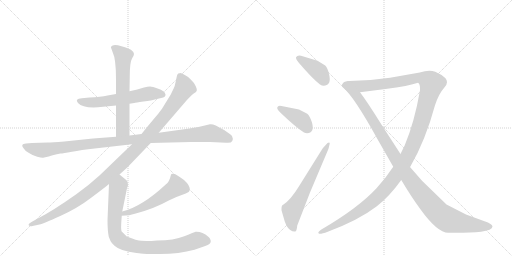
t = 0.00 s
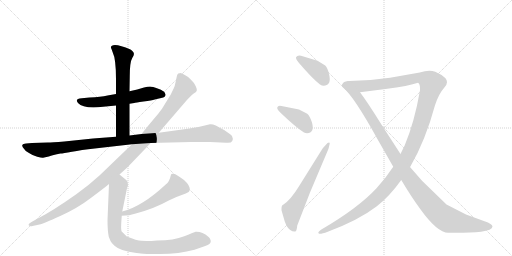
t = 1.98 s
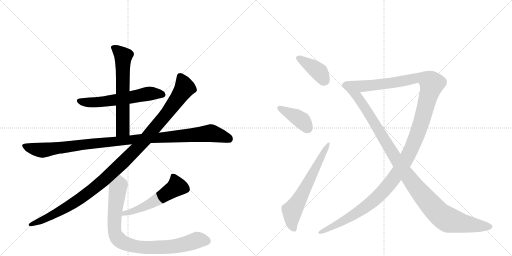
t = 3.96 s
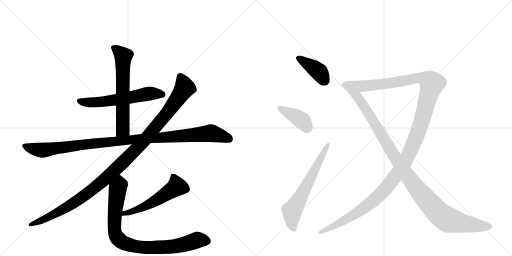
t = 5.94 s
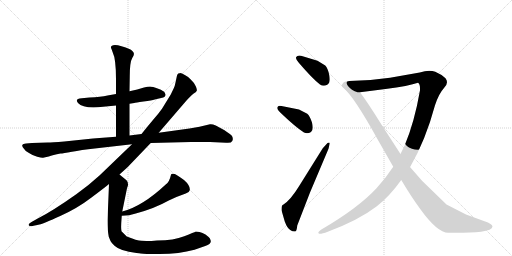
t = 7.92 s
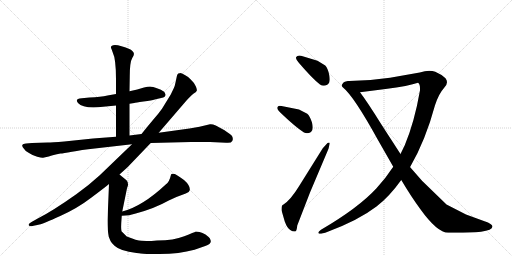
t = 9.90 s

The animated SVG that drew these frames (rendered in a browser with its animation timeline set to each time). Animation: 11 CSS @keyframes rules; one cycle of 9.90 s.

<svg version="1.1" viewBox="0 0 2048 1024" xmlns="http://www.w3.org/2000/svg">
  <g stroke="lightgray" stroke-dasharray="1,1" stroke-width="1" transform="scale(4, 4)">
    <line x1="0" y1="0" x2="256" y2="256"></line>
    <line x1="256" y1="0" x2="0" y2="256"></line>
    <line x1="128" y1="0" x2="128" y2="256"></line>
    <line x1="0" y1="128" x2="256" y2="128"></line>
    <line x1="256" y1="0" x2="512" y2="256"></line>
    <line x1="512" y1="0" x2="256" y2="256"></line>
    <line x1="384" y1="0" x2="384" y2="256"></line>
    <line x1="256" y1="128" x2="512" y2="128"></line>
  </g>
<g transform="scale(1, -1) translate(0, -850)">
   <style type="text/css">
    @keyframes keyframes0 {
      from {
       stroke: black;
       stroke-dashoffset: 590;
       stroke-width: 128;
       }
       66% {
       animation-timing-function: step-end;
       stroke: black;
       stroke-dashoffset: 0;
       stroke-width: 128;
       }
       to {
       stroke: black;
       stroke-width: 1024;
       }
       }
       #make-me-a-hanzi-animation-0 {
         animation: keyframes0 0.730143s both;
         animation-delay: 0.000000s;
         animation-timing-function: linear;
       }
    @keyframes keyframes1 {
      from {
       stroke: black;
       stroke-dashoffset: 630;
       stroke-width: 128;
       }
       67% {
       animation-timing-function: step-end;
       stroke: black;
       stroke-dashoffset: 0;
       stroke-width: 128;
       }
       to {
       stroke: black;
       stroke-width: 1024;
       }
       }
       #make-me-a-hanzi-animation-1 {
         animation: keyframes1 0.762695s both;
         animation-delay: 0.730143s;
         animation-timing-function: linear;
       }
    @keyframes keyframes2 {
      from {
       stroke: black;
       stroke-dashoffset: 1083;
       stroke-width: 128;
       }
       78% {
       animation-timing-function: step-end;
       stroke: black;
       stroke-dashoffset: 0;
       stroke-width: 128;
       }
       to {
       stroke: black;
       stroke-width: 1024;
       }
       }
       #make-me-a-hanzi-animation-2 {
         animation: keyframes2 1.131348s both;
         animation-delay: 1.492839s;
         animation-timing-function: linear;
       }
    @keyframes keyframes3 {
      from {
       stroke: black;
       stroke-dashoffset: 1144;
       stroke-width: 128;
       }
       79% {
       animation-timing-function: step-end;
       stroke: black;
       stroke-dashoffset: 0;
       stroke-width: 128;
       }
       to {
       stroke: black;
       stroke-width: 1024;
       }
       }
       #make-me-a-hanzi-animation-3 {
         animation: keyframes3 1.180990s both;
         animation-delay: 2.624186s;
         animation-timing-function: linear;
       }
    @keyframes keyframes4 {
      from {
       stroke: black;
       stroke-dashoffset: 537;
       stroke-width: 128;
       }
       64% {
       animation-timing-function: step-end;
       stroke: black;
       stroke-dashoffset: 0;
       stroke-width: 128;
       }
       to {
       stroke: black;
       stroke-width: 1024;
       }
       }
       #make-me-a-hanzi-animation-4 {
         animation: keyframes4 0.687012s both;
         animation-delay: 3.805176s;
         animation-timing-function: linear;
       }
    @keyframes keyframes5 {
      from {
       stroke: black;
       stroke-dashoffset: 876;
       stroke-width: 128;
       }
       74% {
       animation-timing-function: step-end;
       stroke: black;
       stroke-dashoffset: 0;
       stroke-width: 128;
       }
       to {
       stroke: black;
       stroke-width: 1024;
       }
       }
       #make-me-a-hanzi-animation-5 {
         animation: keyframes5 0.962891s both;
         animation-delay: 4.492188s;
         animation-timing-function: linear;
       }
    @keyframes keyframes6 {
      from {
       stroke: black;
       stroke-dashoffset: 393;
       stroke-width: 128;
       }
       56% {
       animation-timing-function: step-end;
       stroke: black;
       stroke-dashoffset: 0;
       stroke-width: 128;
       }
       to {
       stroke: black;
       stroke-width: 1024;
       }
       }
       #make-me-a-hanzi-animation-6 {
         animation: keyframes6 0.569824s both;
         animation-delay: 5.455078s;
         animation-timing-function: linear;
       }
    @keyframes keyframes7 {
      from {
       stroke: black;
       stroke-dashoffset: 401;
       stroke-width: 128;
       }
       57% {
       animation-timing-function: step-end;
       stroke: black;
       stroke-dashoffset: 0;
       stroke-width: 128;
       }
       to {
       stroke: black;
       stroke-width: 1024;
       }
       }
       #make-me-a-hanzi-animation-7 {
         animation: keyframes7 0.576335s both;
         animation-delay: 6.024902s;
         animation-timing-function: linear;
       }
    @keyframes keyframes8 {
      from {
       stroke: black;
       stroke-dashoffset: 641;
       stroke-width: 128;
       }
       68% {
       animation-timing-function: step-end;
       stroke: black;
       stroke-dashoffset: 0;
       stroke-width: 128;
       }
       to {
       stroke: black;
       stroke-width: 1024;
       }
       }
       #make-me-a-hanzi-animation-8 {
         animation: keyframes8 0.771647s both;
         animation-delay: 6.601237s;
         animation-timing-function: linear;
       }
    @keyframes keyframes9 {
      from {
       stroke: black;
       stroke-dashoffset: 1374;
       stroke-width: 128;
       }
       82% {
       animation-timing-function: step-end;
       stroke: black;
       stroke-dashoffset: 0;
       stroke-width: 128;
       }
       to {
       stroke: black;
       stroke-width: 1024;
       }
       }
       #make-me-a-hanzi-animation-9 {
         animation: keyframes9 1.368164s both;
         animation-delay: 7.372884s;
         animation-timing-function: linear;
       }
    @keyframes keyframes10 {
      from {
       stroke: black;
       stroke-dashoffset: 1118;
       stroke-width: 128;
       }
       78% {
       animation-timing-function: step-end;
       stroke: black;
       stroke-dashoffset: 0;
       stroke-width: 128;
       }
       to {
       stroke: black;
       stroke-width: 1024;
       }
       }
       #make-me-a-hanzi-animation-10 {
         animation: keyframes10 1.159831s both;
         animation-delay: 8.741048s;
         animation-timing-function: linear;
       }
</style>
<path d="M 518 435 L 537 438 Q 541 440 574 444 Q 608 448 619 452 L 653 460 Q 660 462 661 467 Q 663 471 662 472 L 659 479 Q 657 486 633 495 Q 609 504 600 504 Q 591 504 576 500 L 549 492 L 518 485 L 464 474 L 430 468 Q 403 462 358 460 L 327 457 Q 297 455 312 438 Q 331 417 392 421 L 464 428 L 518 435 Z" fill="lightgray"></path> 
<path d="M 518 308 L 518 435 L 518 485 L 519 544 Q 519 602 529 618 Q 540 633 533 642 Q 527 650 522 652 Q 481 670 460 670 Q 437 667 446 654 L 451 640 Q 464 614 464 534 L 464 474 L 464 428 L 464 303 C 464 273 518 278 518 308 Z" fill="lightgray"></path> 
<path d="M 840 353 L 798 343 L 758 336 L 635 319 L 566 314 L 518 308 L 464 303 L 372 296 L 257 284 Q 207 280 191 280 L 128 278 L 104 276 Q 91 276 89 270 Q 88 264 95 256 Q 101 245 116 238 Q 132 227 149 223 Q 167 218 172 219 L 195 224 Q 211 230 242 236 Q 252 236 288 243 Q 324 250 379 256 L 528 273 L 603 278 L 763 282 L 840 282 L 905 279 Q 925 277 929 286 Q 934 294 928 306 Q 923 312 898 329 L 863 348 Q 850 354 840 353 Z" fill="lightgray"></path> 
<path d="M 635 319 L 746 448 Q 771 475 778 478 Q 785 481 787 487 Q 789 492 783 505 Q 778 518 762 533 Q 758 540 741 549 Q 725 558 722 558 Q 719 558 713 556 Q 709 552 708 548 L 702 520 Q 699 504 695 497 L 683 472 L 648 415 Q 634 395 611 369 Q 589 343 566 314 L 528 273 L 399 149 Q 352 106 305 73 Q 212 7 151 -24 L 126 -38 Q 112 -46 115 -51 Q 119 -57 130 -54 L 158 -48 Q 173 -45 241 -14 Q 310 17 366 60 Q 422 102 436 114 L 478 152 L 510 181 L 603 278 L 635 319 Z" fill="lightgray"></path> 
<path d="M 487 -13 Q 518 -13 543 -4 Q 618 16 675 48 Q 713 66 743 76 Q 756 78 759 89 Q 762 107 736 130 Q 708 150 699 154 Q 685 158 684 151 Q 677 121 664 113 Q 569 24 489 4 C 460 -4 457 -14 487 -13 Z" fill="lightgray"></path> 
<path d="M 436 114 L 430 -31 Q 430 -72 435 -97 L 442 -114 Q 445 -120 458 -133 Q 480 -154 546 -162 L 556 -163 Q 565 -166 606 -166 L 639 -166 Q 717 -166 778 -149 L 821 -134 Q 843 -126 843 -116 Q 844 -112 839 -103 Q 834 -97 822 -88 Q 810 -80 798 -78 Q 787 -76 782 -77 Q 778 -78 737 -95 Q 696 -112 628 -112 L 606 -114 Q 585 -114 566 -113 Q 548 -113 507 -96 L 486 -75 Q 483 -63 486 -27 L 487 -13 L 489 4 L 508 97 L 512 109 Q 513 123 506 129 L 478 152 C 455 171 437 144 436 114 Z" fill="lightgray"></path> 
<path d="M 1270 607 L 1204 627 Q 1200 628 1197 628 Q 1188 628 1185 622 Q 1184 621 1184 619 Q 1184 612 1196 598 Q 1251 534 1280 512 Q 1287 507 1295 507 Q 1301 507 1309 511 Q 1319 517 1319 533 Q 1319 540 1317 550 Q 1311 578 1301 588 L 1270 607 Z" fill="lightgray"></path> 
<path d="M 1196 412 L 1126 426 Q 1122 427 1119 427 Q 1111 427 1109 420 L 1109 418 Q 1109 411 1122 399 Q 1185 339 1216 320 Q 1222 317 1228 317 Q 1236 317 1244 322 Q 1251 327 1251 340 Q 1251 348 1248 360 Q 1239 387 1229 395 L 1196 412 Z" fill="lightgray"></path> 
<path d="M 1134 32 Q 1126 30 1126 15 L 1126 9 L 1139 -36 Q 1149 -63 1161 -70 Q 1170 -76 1178 -76 L 1180 -76 Q 1187 -76 1189 -52 L 1240 80 L 1314 255 L 1319 276 Q 1319 280 1316 280 Q 1314 280 1310 278 L 1291 257 L 1196 105 Q 1163 51 1134 32 Z" fill="lightgray"></path> 
<path d="M 1640 182 L 1641 183 Q 1702 288 1740 429 Q 1755 475 1776 498 Q 1788 510 1788 521 Q 1788 530 1782 537 Q 1767 552 1741 563 Q 1730 567 1717 567 Q 1700 567 1679 560 L 1560 539 Q 1481 527 1397 526 C 1367 525 1410 477 1440 481 L 1542 494 Q 1636 506 1672 519 Q 1680 514 1680 497 L 1680 489 Q 1658 362 1619 269 L 1602 234 L 1573 183 Q 1545 140 1506 97 Q 1433 18 1284 -69 Q 1273 -76 1273 -81 Q 1273 -82 1275 -84 Q 1277 -85 1279 -85 Q 1289 -85 1311 -77 Q 1434 -31 1506 24 Q 1557 63 1605 130 L 1640 182 Z" fill="lightgray"></path> 
<path d="M 1397 526 Q 1375 526 1371 516 L 1369 513 Q 1367 511 1367 508 Q 1367 504 1372 500 Q 1415 466 1513 288 L 1573 183 L 1605 130 Q 1645 63 1681 14 Q 1749 -81 1793 -81 L 1821 -81 Q 1886 -81 1924 -77 Q 1969 -71 1970 -56 Q 1970 -46 1938 -35 L 1864 -8 L 1786 32 L 1689 126 L 1640 182 L 1602 234 L 1525 353 Q 1471 440 1440 481 C 1422 505 1405 529 1397 526 Z" fill="lightgray"></path> 
      <clipPath id="make-me-a-hanzi-clip-0">
      <path d="M 518 435 L 537 438 Q 541 440 574 444 Q 608 448 619 452 L 653 460 Q 660 462 661 467 Q 663 471 662 472 L 659 479 Q 657 486 633 495 Q 609 504 600 504 Q 591 504 576 500 L 549 492 L 518 485 L 464 474 L 430 468 Q 403 462 358 460 L 327 457 Q 297 455 312 438 Q 331 417 392 421 L 464 428 L 518 435 Z" fill="lightgray"></path>
      </clipPath>
      <path clip-path="url(#make-me-a-hanzi-clip-0)" d="M 320 447 L 382 440 L 589 475 L 651 472 " fill="none" id="make-me-a-hanzi-animation-0" stroke-dasharray="462 924" stroke-linecap="round"></path>

      <clipPath id="make-me-a-hanzi-clip-1">
      <path d="M 518 308 L 518 435 L 518 485 L 519 544 Q 519 602 529 618 Q 540 633 533 642 Q 527 650 522 652 Q 481 670 460 670 Q 437 667 446 654 L 451 640 Q 464 614 464 534 L 464 474 L 464 428 L 464 303 C 464 273 518 278 518 308 Z" fill="lightgray"></path>
      </clipPath>
      <path clip-path="url(#make-me-a-hanzi-clip-1)" d="M 455 660 L 493 625 L 491 333 L 470 311 " fill="none" id="make-me-a-hanzi-animation-1" stroke-dasharray="502 1004" stroke-linecap="round"></path>

      <clipPath id="make-me-a-hanzi-clip-2">
      <path d="M 840 353 L 798 343 L 758 336 L 635 319 L 566 314 L 518 308 L 464 303 L 372 296 L 257 284 Q 207 280 191 280 L 128 278 L 104 276 Q 91 276 89 270 Q 88 264 95 256 Q 101 245 116 238 Q 132 227 149 223 Q 167 218 172 219 L 195 224 Q 211 230 242 236 Q 252 236 288 243 Q 324 250 379 256 L 528 273 L 603 278 L 763 282 L 840 282 L 905 279 Q 925 277 929 286 Q 934 294 928 306 Q 923 312 898 329 L 863 348 Q 850 354 840 353 Z" fill="lightgray"></path>
      </clipPath>
      <path clip-path="url(#make-me-a-hanzi-clip-2)" d="M 98 265 L 163 249 L 381 277 L 841 318 L 916 294 " fill="none" id="make-me-a-hanzi-animation-2" stroke-dasharray="955 1910" stroke-linecap="round"></path>

      <clipPath id="make-me-a-hanzi-clip-3">
      <path d="M 635 319 L 746 448 Q 771 475 778 478 Q 785 481 787 487 Q 789 492 783 505 Q 778 518 762 533 Q 758 540 741 549 Q 725 558 722 558 Q 719 558 713 556 Q 709 552 708 548 L 702 520 Q 699 504 695 497 L 683 472 L 648 415 Q 634 395 611 369 Q 589 343 566 314 L 528 273 L 399 149 Q 352 106 305 73 Q 212 7 151 -24 L 126 -38 Q 112 -46 115 -51 Q 119 -57 130 -54 L 158 -48 Q 173 -45 241 -14 Q 310 17 366 60 Q 422 102 436 114 L 478 152 L 510 181 L 603 278 L 635 319 Z" fill="lightgray"></path>
      </clipPath>
      <path clip-path="url(#make-me-a-hanzi-clip-3)" d="M 720 546 L 739 498 L 728 480 L 671 400 L 587 299 L 507 215 L 391 108 L 302 42 L 205 -14 L 123 -50 " fill="none" id="make-me-a-hanzi-animation-3" stroke-dasharray="1016 2032" stroke-linecap="round"></path>

      <clipPath id="make-me-a-hanzi-clip-4">
      <path d="M 487 -13 Q 518 -13 543 -4 Q 618 16 675 48 Q 713 66 743 76 Q 756 78 759 89 Q 762 107 736 130 Q 708 150 699 154 Q 685 158 684 151 Q 677 121 664 113 Q 569 24 489 4 C 460 -4 457 -14 487 -13 Z" fill="lightgray"></path>
      </clipPath>
      <path clip-path="url(#make-me-a-hanzi-clip-4)" d="M 694 138 L 707 104 L 698 96 L 592 30 L 548 10 L 498 -3 L 494 -10 " fill="none" id="make-me-a-hanzi-animation-4" stroke-dasharray="409 818" stroke-linecap="round"></path>

      <clipPath id="make-me-a-hanzi-clip-5">
      <path d="M 436 114 L 430 -31 Q 430 -72 435 -97 L 442 -114 Q 445 -120 458 -133 Q 480 -154 546 -162 L 556 -163 Q 565 -166 606 -166 L 639 -166 Q 717 -166 778 -149 L 821 -134 Q 843 -126 843 -116 Q 844 -112 839 -103 Q 834 -97 822 -88 Q 810 -80 798 -78 Q 787 -76 782 -77 Q 778 -78 737 -95 Q 696 -112 628 -112 L 606 -114 Q 585 -114 566 -113 Q 548 -113 507 -96 L 486 -75 Q 483 -63 486 -27 L 487 -13 L 489 4 L 508 97 L 512 109 Q 513 123 506 129 L 478 152 C 455 171 437 144 436 114 Z" fill="lightgray"></path>
      </clipPath>
      <path clip-path="url(#make-me-a-hanzi-clip-5)" d="M 478 142 L 479 110 L 470 91 L 457 -53 L 461 -87 L 486 -117 L 539 -136 L 599 -140 L 710 -133 L 795 -109 L 828 -114 " fill="none" id="make-me-a-hanzi-animation-5" stroke-dasharray="748 1496" stroke-linecap="round"></path>

      <clipPath id="make-me-a-hanzi-clip-6">
      <path d="M 1270 607 L 1204 627 Q 1200 628 1197 628 Q 1188 628 1185 622 Q 1184 621 1184 619 Q 1184 612 1196 598 Q 1251 534 1280 512 Q 1287 507 1295 507 Q 1301 507 1309 511 Q 1319 517 1319 533 Q 1319 540 1317 550 Q 1311 578 1301 588 L 1270 607 Z" fill="lightgray"></path>
      </clipPath>
      <path clip-path="url(#make-me-a-hanzi-clip-6)" d="M 1194 617 L 1259 577 L 1278 560 L 1296 530 " fill="none" id="make-me-a-hanzi-animation-6" stroke-dasharray="265 530" stroke-linecap="round"></path>

      <clipPath id="make-me-a-hanzi-clip-7">
      <path d="M 1196 412 L 1126 426 Q 1122 427 1119 427 Q 1111 427 1109 420 L 1109 418 Q 1109 411 1122 399 Q 1185 339 1216 320 Q 1222 317 1228 317 Q 1236 317 1244 322 Q 1251 327 1251 340 Q 1251 348 1248 360 Q 1239 387 1229 395 L 1196 412 Z" fill="lightgray"></path>
      </clipPath>
      <path clip-path="url(#make-me-a-hanzi-clip-7)" d="M 1117 419 L 1198 375 L 1233 336 " fill="none" id="make-me-a-hanzi-animation-7" stroke-dasharray="273 546" stroke-linecap="round"></path>

      <clipPath id="make-me-a-hanzi-clip-8">
      <path d="M 1134 32 Q 1126 30 1126 15 L 1126 9 L 1139 -36 Q 1149 -63 1161 -70 Q 1170 -76 1178 -76 L 1180 -76 Q 1187 -76 1189 -52 L 1240 80 L 1314 255 L 1319 276 Q 1319 280 1316 280 Q 1314 280 1310 278 L 1291 257 L 1196 105 Q 1163 51 1134 32 Z" fill="lightgray"></path>
      </clipPath>
      <path clip-path="url(#make-me-a-hanzi-clip-8)" d="M 1179 -69 L 1167 -46 L 1169 7 L 1314 276 " fill="none" id="make-me-a-hanzi-animation-8" stroke-dasharray="513 1026" stroke-linecap="round"></path>

      <clipPath id="make-me-a-hanzi-clip-9">
      <path d="M 1640 182 L 1641 183 Q 1702 288 1740 429 Q 1755 475 1776 498 Q 1788 510 1788 521 Q 1788 530 1782 537 Q 1767 552 1741 563 Q 1730 567 1717 567 Q 1700 567 1679 560 L 1560 539 Q 1481 527 1397 526 C 1367 525 1410 477 1440 481 L 1542 494 Q 1636 506 1672 519 Q 1680 514 1680 497 L 1680 489 Q 1658 362 1619 269 L 1602 234 L 1573 183 Q 1545 140 1506 97 Q 1433 18 1284 -69 Q 1273 -76 1273 -81 Q 1273 -82 1275 -84 Q 1277 -85 1279 -85 Q 1289 -85 1311 -77 Q 1434 -31 1506 24 Q 1557 63 1605 130 L 1640 182 Z" fill="lightgray"></path>
      </clipPath>
      <path clip-path="url(#make-me-a-hanzi-clip-9)" d="M 1405 523 L 1459 505 L 1549 515 L 1675 540 L 1714 528 L 1727 516 L 1683 352 L 1657 281 L 1612 191 L 1569 127 L 1503 56 L 1443 9 L 1278 -80 " fill="none" id="make-me-a-hanzi-animation-9" stroke-dasharray="1246 2492" stroke-linecap="round"></path>

      <clipPath id="make-me-a-hanzi-clip-10">
      <path d="M 1397 526 Q 1375 526 1371 516 L 1369 513 Q 1367 511 1367 508 Q 1367 504 1372 500 Q 1415 466 1513 288 L 1573 183 L 1605 130 Q 1645 63 1681 14 Q 1749 -81 1793 -81 L 1821 -81 Q 1886 -81 1924 -77 Q 1969 -71 1970 -56 Q 1970 -46 1938 -35 L 1864 -8 L 1786 32 L 1689 126 L 1640 182 L 1602 234 L 1525 353 Q 1471 440 1440 481 C 1422 505 1405 529 1397 526 Z" fill="lightgray"></path>
      </clipPath>
      <path clip-path="url(#make-me-a-hanzi-clip-10)" d="M 1375 508 L 1390 509 L 1428 465 L 1617 164 L 1748 3 L 1791 -29 L 1863 -46 L 1961 -56 " fill="none" id="make-me-a-hanzi-animation-10" stroke-dasharray="990 1980" stroke-linecap="round"></path>

</g>
</svg>
